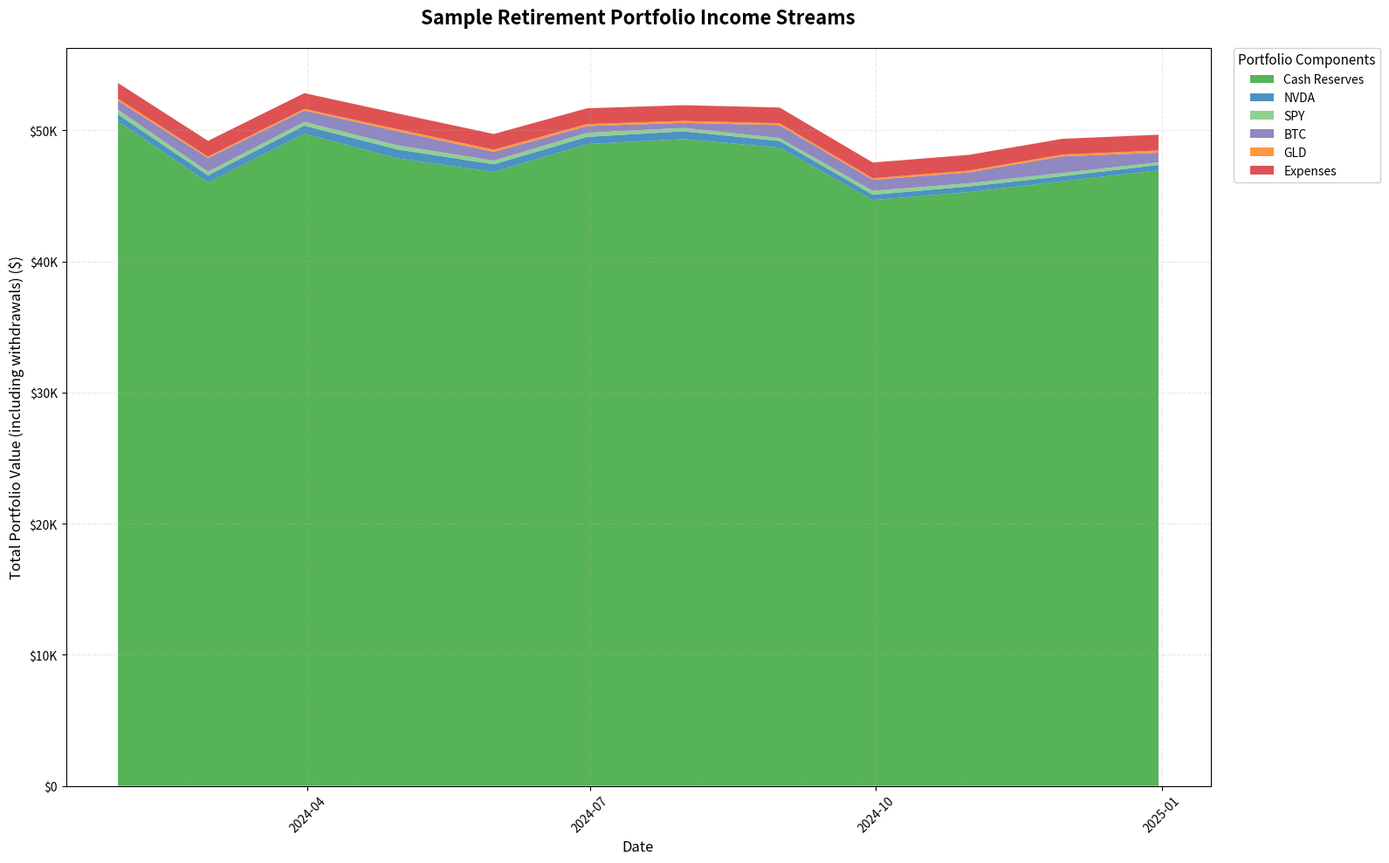

The script that saved this image:
"""
Income Band Chart: Multi-asset income streams visualization.

Creates publication-quality band charts showing income flows from multiple assets,
expenses, and cash reserves over time. Perfect for visualizing retirement portfolio
income sustainability.

Key features:
- Stacked bands showing income from each asset (different colors)
- Red band for expenses/withdrawals
- Green band for USD cash reserves
- Clear visualization of income sustainability
- Export to PNG/PDF

Example:
    >>> from src.visualization.income_band_chart import plot_income_bands
    >>>
    >>> # Income data: date -> {'NVDA': 500, 'SPY': 300, 'BTC': 800, 'expenses': 1200, 'cash': 50000}
    >>> plot_income_bands(
    ...     income_data=income_series,
    ...     title="Retirement Portfolio Income Streams",
    ...     output_file="income_bands.png"
    ... )
"""

from typing import Optional

import matplotlib.dates as mdates
import numpy as np
import pandas as pd

# Asset color scheme - distinct colors for different asset types
ASSET_COLORS = {
    # Tech stocks (blues)
    "NVDA": "#1f77b4",
    "GOOG": "#aec7e8",
    "GOOGL": "#aec7e8",
    "AAPL": "#6baed6",
    "MSFT": "#3182bd",
    "PLTR": "#08519c",
    # Indexes/ETFs (greens)
    "VOO": "#2ca02c",
    "SPY": "#74c476",
    "QQQ": "#a1d99b",
    "VTI": "#41ab5d",
    # Crypto (purples)
    "BTC-USD": "#756bb1",
    "ETH-USD": "#9e9ac8",
    "BTC": "#756bb1",
    "ETH": "#9e9ac8",
    # Commodities (oranges)
    "GLD": "#ff7f0e",
    "SLV": "#fd8d3c",
    "USO": "#fdae6b",
    # Bonds (reds)
    "TLT": "#d62728",
    "BND": "#e6550d",
    "AGG": "#fd8d3c",
    # Special bands
    "expenses": "#d62728",  # Red for expenses
    "cash": "#2ca02c",  # Green for cash
    "withdrawals": "#d62728",  # Red for withdrawals
    # Default
    "default": "#7f7f7f",
}


def get_asset_color(asset_name: str) -> str:
    """Get color for asset/income stream."""
    return ASSET_COLORS.get(asset_name, ASSET_COLORS["default"])


def plot_income_bands(
    income_data: pd.DataFrame,
    title: str = "Portfolio Income Streams Over Time",
    output_file: Optional[str] = None,
    figsize: tuple = (16, 10),
    show_legend: bool = True,
    alpha: float = 0.8,
) -> str:
    """
    Plot income band chart showing portfolio value as stacked bands.

    This shows the TOTAL portfolio value including all withdrawals as stacked bands:
    - Asset values (colored bands for each asset)
    - Expenses/withdrawals (red band showing cumulative withdrawals)
    - Cash reserves (green band for USD cash)

    The total height = portfolio value + all historical withdrawals

    Args:
        income_data: DataFrame with date index and columns for each component:
            - Asset tickers (e.g., 'NVDA', 'SPY'): Current market value of each holding
            - 'expenses' or 'cumulative_withdrawals': Total withdrawn to date
            - 'cash': Cash reserve levels (green band)
        title: Chart title
        output_file: Optional output filename (PNG/PDF)
        figsize: Figure size as (width, height)
        show_legend: Whether to show the legend
        alpha: Transparency level for bands (0-1)

    Returns:
        Output filename (or "displayed" if shown interactively)

    Example DataFrame:
        date        NVDA    SPY     BTC     cash    expenses
        2024-01-01  45000   40000   87500   50000   3333
        2024-02-01  46000   41000   85000   48000   6666
        ...
    """
    # Set non-interactive backend if saving to file
    if output_file:
        import matplotlib

        matplotlib.use("Agg")

    import matplotlib.pyplot as plt

    if income_data.empty:
        raise ValueError("income_data DataFrame is empty")

    # Ensure we have a date index
    if not isinstance(income_data.index, pd.DatetimeIndex):
        try:
            income_data.index = pd.to_datetime(income_data.index)
        except Exception as e:
            raise ValueError(f"Could not convert index to datetime: {e}")

    dates = income_data.index

    # Identify different types of columns
    asset_columns = []
    expense_columns = []
    cash_columns = []

    for col in income_data.columns:
        col_lower = col.lower()
        if col_lower in ["expenses", "withdrawals", "withdrawal", "cumulative_withdrawals"]:
            expense_columns.append(col)
        elif col_lower in ["cash", "usd", "bank"]:
            cash_columns.append(col)
        else:
            asset_columns.append(col)

    # Prepare data for stacking
    # Stack order (bottom to top): cash, assets, expenses
    stack_data = []
    stack_labels = []
    stack_colors = []

    # 1. Cash layer (bottom, green)
    if cash_columns:
        for cash_col in cash_columns:
            stack_data.append(income_data[cash_col].values)
            stack_labels.append(f"{cash_col.title()} Reserves")
            stack_colors.append(ASSET_COLORS["cash"])

    # 2. Asset layers (middle, various colors)
    if asset_columns:
        for asset_col in asset_columns:
            stack_data.append(income_data[asset_col].values)
            stack_labels.append(asset_col)
            stack_colors.append(get_asset_color(asset_col))

    # 3. Expenses layer (top, red)
    if expense_columns:
        for expense_col in expense_columns:
            stack_data.append(income_data[expense_col].values)
            stack_labels.append(expense_col.title())
            stack_colors.append(ASSET_COLORS["expenses"])

    # Create figure
    fig, ax = plt.subplots(figsize=figsize)

    # Plot stacked area chart
    if stack_data:
        ax.stackplot(
            dates,
            *stack_data,
            labels=stack_labels,
            colors=stack_colors,
            alpha=alpha,
        )

    # Formatting
    ax.set_title(title, fontsize=16, fontweight="bold", pad=20)
    ax.set_xlabel("Date", fontsize=12)
    ax.set_ylabel("Total Portfolio Value (including withdrawals) ($)", fontsize=12)

    # Y-axis formatting
    ax.yaxis.set_major_formatter(
        plt.FuncFormatter(lambda y, _: f"${y/1e3:.0f}K" if y >= 1000 else f"${y:.0f}")
    )

    # Legend
    if show_legend:
        ax.legend(
            loc="upper left",
            framealpha=0.9,
            fontsize=10,
            title="Portfolio Components",
            title_fontsize=11,
            bbox_to_anchor=(1.02, 1),
            borderaxespad=0,
        )

    # Grid
    ax.grid(True, alpha=0.3, linestyle="--")

    # Date formatting
    ax.xaxis.set_major_formatter(mdates.DateFormatter("%Y-%m"))
    ax.xaxis.set_major_locator(mdates.MonthLocator(interval=3))
    plt.xticks(rotation=45)

    # Tight layout
    plt.tight_layout()

    # Save or show
    if output_file:
        plt.savefig(output_file, dpi=150, bbox_inches="tight")
        print(f"\n✓ Income band chart saved to: {output_file}")
        plt.close(fig)
        return output_file
    else:
        plt.show()
        return "displayed"


def create_sample_income_data() -> pd.DataFrame:
    """
    Create sample income data for demonstration.

    Returns:
        DataFrame with sample income streams, expenses, and cash reserves
    """
    # Create date range
    dates = pd.date_range("2024-01-01", "2025-01-01", freq="ME")

    # Sample income streams (monthly)
    np.random.seed(42)  # For reproducible results

    n_periods = len(dates)
    data = {
        "NVDA": np.random.normal(500, 50, n_periods) + np.sin(np.arange(n_periods) * 0.5) * 100,
        "SPY": np.random.normal(300, 30, n_periods) + np.cos(np.arange(n_periods) * 0.3) * 50,
        "BTC": np.random.normal(800, 200, n_periods) + np.sin(np.arange(n_periods) * 0.8) * 300,
        "GLD": np.random.normal(150, 20, n_periods),
        "expenses": np.full(n_periods, 1200),  # Constant expenses
        "cash": np.linspace(50000, 45000, n_periods) + np.random.normal(0, 2000, n_periods),
    }

    df = pd.DataFrame(data, index=dates)

    # Ensure non-negative values
    df = df.clip(lower=0)

    return df


def demo_income_bands():
    """Create a demo income band chart."""
    print("Creating sample income band chart...")

    # Create sample data
    income_data = create_sample_income_data()

    # Plot the chart
    output_file = "demo_income_bands.png"
    result = plot_income_bands(
        income_data=income_data,
        title="Sample Retirement Portfolio Income Streams",
        output_file=output_file,
    )

    print(f"Demo chart created: {result}")
    print("\nSample data includes:")
    print("- NVDA, SPY, BTC, GLD: Asset income streams")
    print("- expenses: Monthly withdrawal amount (red band)")
    print("- cash: USD cash reserves (green band)")


if __name__ == "__main__":
    demo_income_bands()
